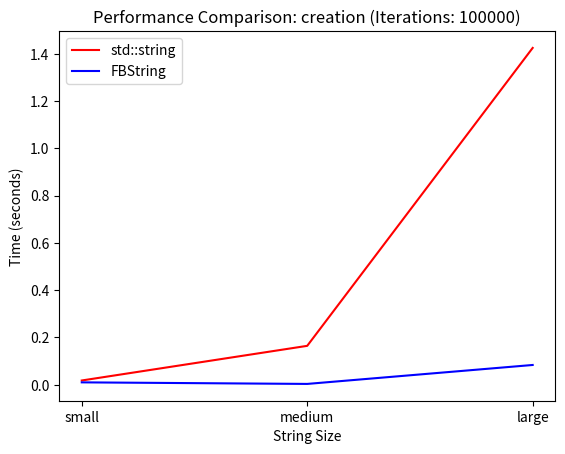

Recreate this plot in Python.
import matplotlib.pyplot as plt
x = ['small', 'medium', 'large']
std_data = [0.0181526, 0.164603, 1.424]
fb_data = [0.010261, 0.0036397, 0.0837351]
plt.plot(x, std_data, 'r-', label='std::string')
plt.plot(x, fb_data, 'b-', label='FBString')
plt.xlabel('String Size')
plt.ylabel('Time (seconds)')
plt.title('Performance Comparison: creation (Iterations: 100000)')
plt.legend()
plt.savefig('plot_creation.png')
plt.close()
